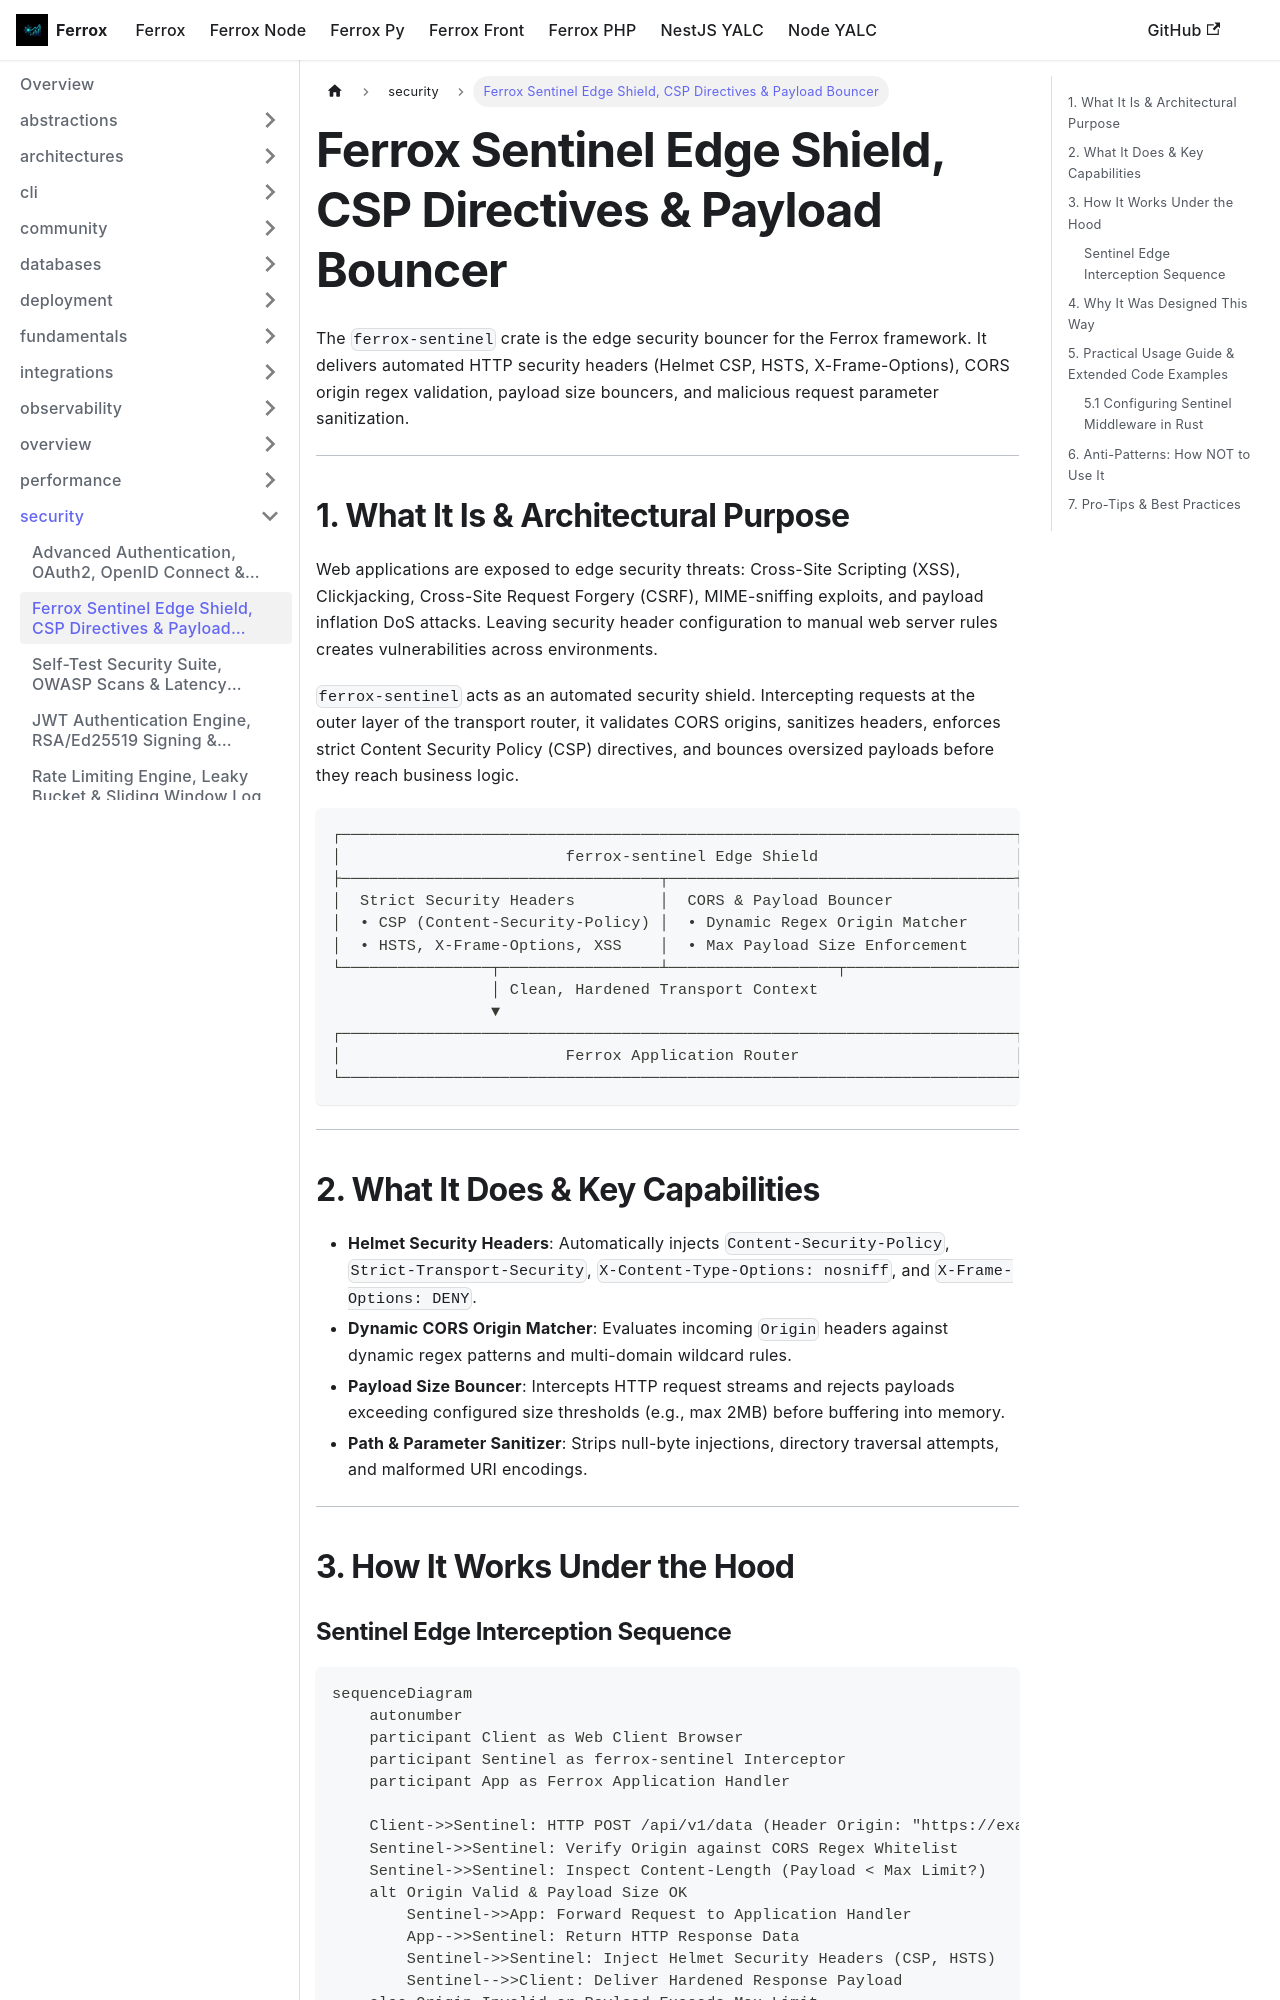

repository: AI-Autistic-Intelligence/ferrox-docs · page: docs/ferrox/security/ferrox-sentinel.html · generator: docusaurus

---
id: ferrox-sentinel
title: Ferrox Sentinel Edge Shield, CSP Directives & Payload Bouncer
sidebar_position: 1
---

# Ferrox Sentinel Edge Shield, CSP Directives & Payload Bouncer

The `ferrox-sentinel` crate is the edge security bouncer for the Ferrox framework. It delivers automated HTTP security headers (Helmet CSP, HSTS, X-Frame-Options), CORS origin regex validation, payload size bouncers, and malicious request parameter sanitization.

---

## 1. What It Is & Architectural Purpose

Web applications are exposed to edge security threats: Cross-Site Scripting (XSS), Clickjacking, Cross-Site Request Forgery (CSRF), MIME-sniffing exploits, and payload inflation DoS attacks. Leaving security header configuration to manual web server rules creates vulnerabilities across environments.

`ferrox-sentinel` acts as an automated security shield. Intercepting requests at the outer layer of the transport router, it validates CORS origins, sanitizes headers, enforces strict Content Security Policy (CSP) directives, and bounces oversized payloads before they reach business logic.

```
┌────────────────────────────────────────────────────────────────────────┐
│                        ferrox-sentinel Edge Shield                     │
├──────────────────────────────────┬─────────────────────────────────────┤
│  Strict Security Headers         │  CORS & Payload Bouncer             │
│  • CSP (Content-Security-Policy) │  • Dynamic Regex Origin Matcher     │
│  • HSTS, X-Frame-Options, XSS    │  • Max Payload Size Enforcement     │
└────────────────┬─────────────────┴──────────────────┬──────────────────┘
                 │ Clean, Hardened Transport Context
                 ▼
┌────────────────────────────────────────────────────────────────────────┐
│                        Ferrox Application Router                       │
└────────────────────────────────────────────────────────────────────────┘
```

---

## 2. What It Does & Key Capabilities

- **Helmet Security Headers**: Automatically injects `Content-Security-Policy`, `Strict-Transport-Security`, `X-Content-Type-Options: nosniff`, and `X-Frame-Options: DENY`.
- **Dynamic CORS Origin Matcher**: Evaluates incoming `Origin` headers against dynamic regex patterns and multi-domain wildcard rules.
- **Payload Size Bouncer**: Intercepts HTTP request streams and rejects payloads exceeding configured size thresholds (e.g., max 2MB) before buffering into memory.
- **Path & Parameter Sanitizer**: Strips null-byte injections, directory traversal attempts, and malformed URI encodings.

---

## 3. How It Works Under the Hood
